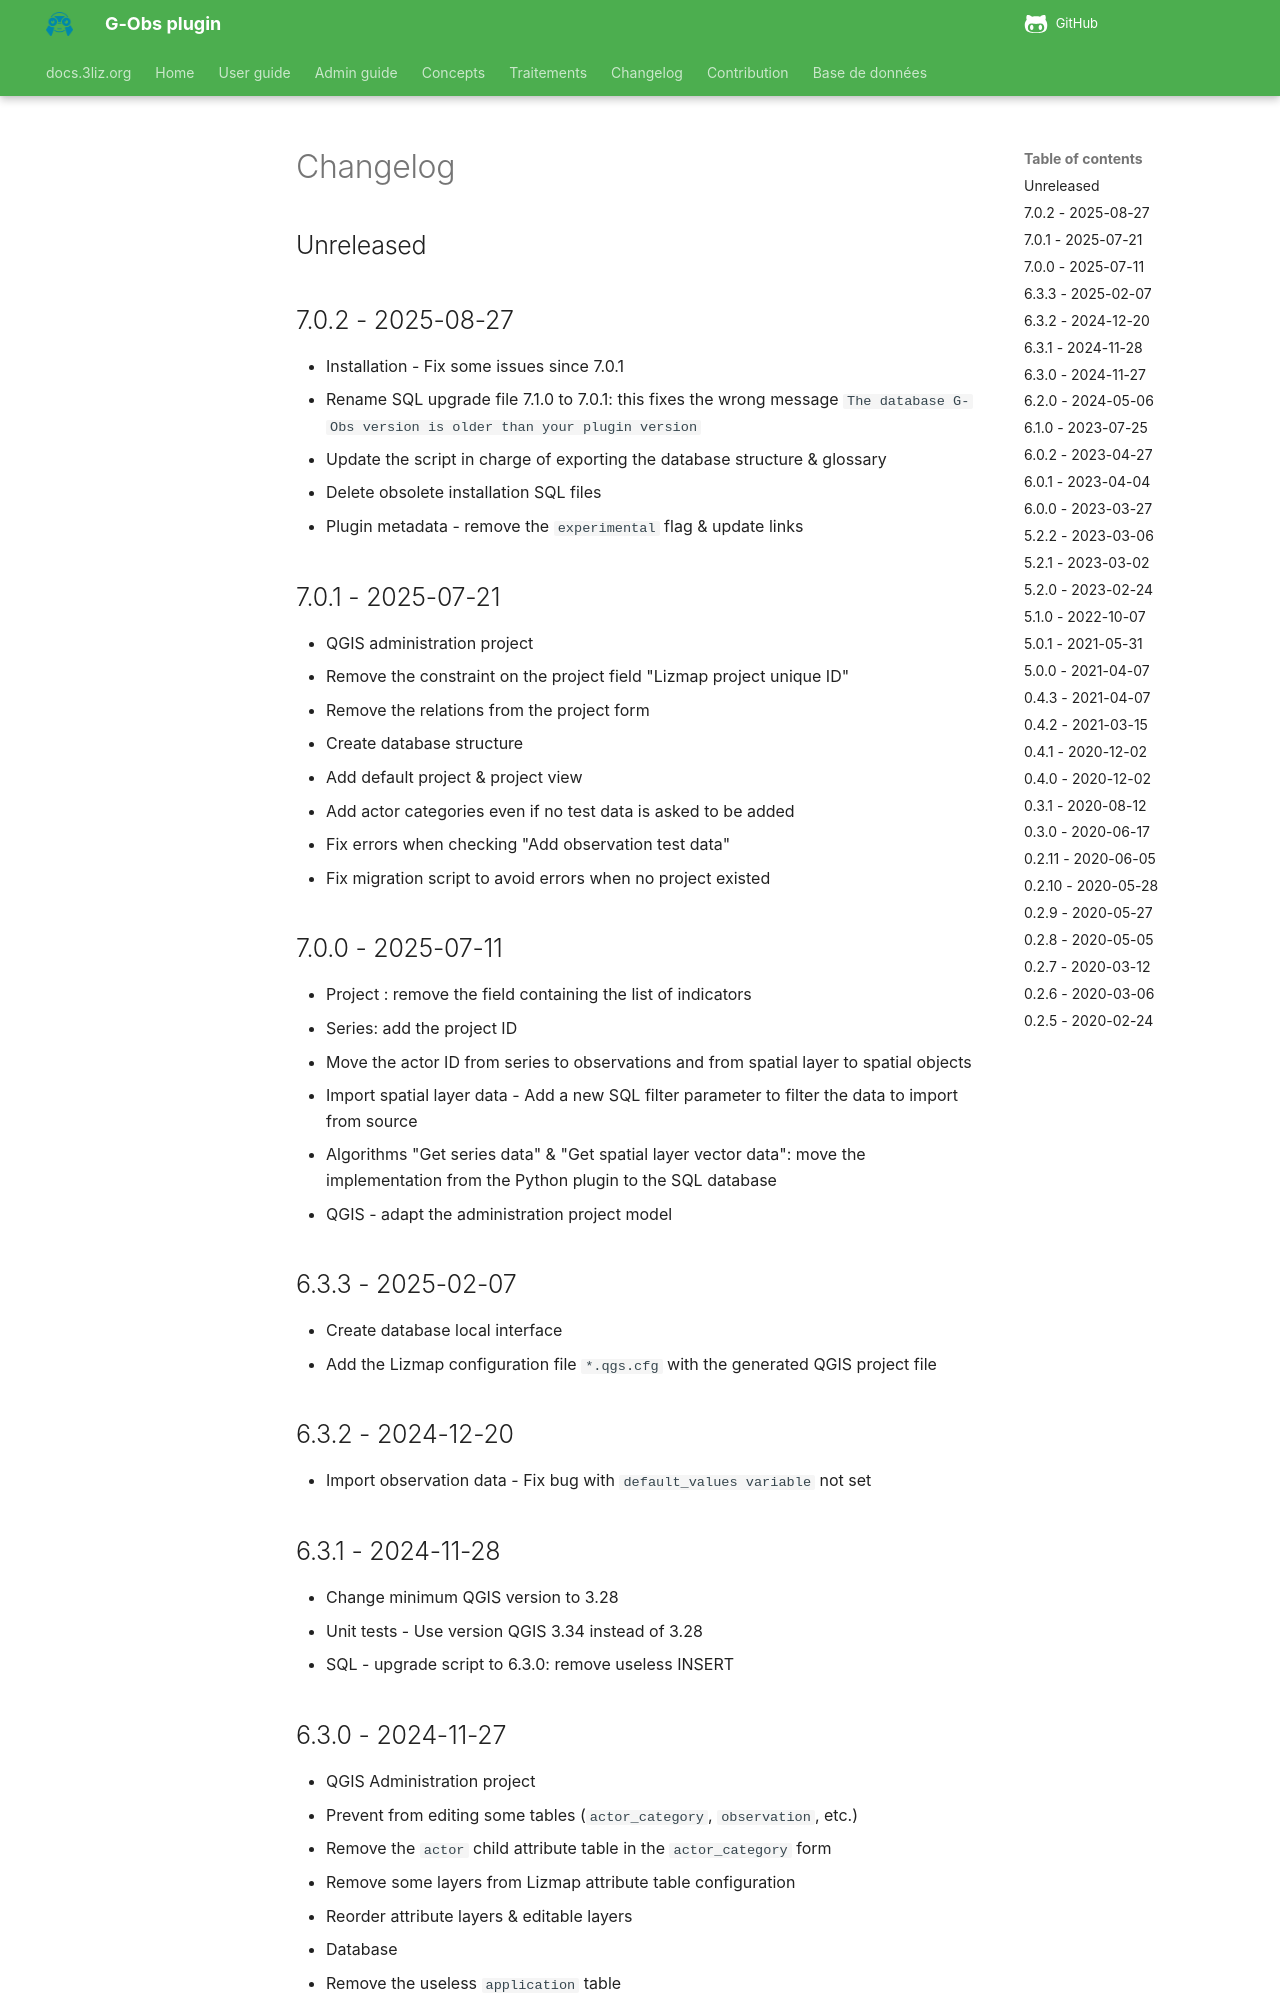

repository: 3liz/qgis-gobs-plugin · page: CHANGELOG/index.html · generator: mkdocs

# Changelog

## Unreleased

## 7.0.2 - 2025-08-27

* Installation - Fix some issues since 7.0.1
  * Rename SQL upgrade file 7.1.0 to 7.0.1: this fixes the wrong message
    `The database G-Obs version is older than your plugin version`
  * Update the script in charge of exporting the database structure & glossary
  * Delete obsolete installation SQL files
* Plugin metadata - remove the `experimental` flag & update links

## 7.0.1 - 2025-07-21

* QGIS administration project
  * Remove the constraint on the project field "Lizmap project unique ID"
  * Remove the relations from the project form
* Create database structure
  * Add default project & project view
  * Add actor categories even if no test data is asked to be added
  * Fix errors when checking "Add observation test data"
* Fix migration script to avoid errors when no project existed

## 7.0.0 - 2025-07-11

* Project : remove the field containing the list of indicators
* Series: add the project ID
* Move the actor ID from series to observations and from spatial layer to spatial objects
* Import spatial layer data - Add a new SQL filter parameter
  to filter the data to import from source
* Algorithms "Get series data" & "Get spatial layer vector data":
  move the implementation from the Python plugin to the SQL database
* QGIS - adapt the administration project model

## 6.3.3 - 2025-02-07

* Create database local interface
  * Add the Lizmap configuration file `*.qgs.cfg` with the generated QGIS project file

## 6.3.2 - 2024-12-20

* Import observation data - Fix bug with `default_values variable` not set

## 6.3.1 - 2024-11-28

* Change minimum QGIS version to 3.28
* Unit tests - Use version QGIS 3.34 instead of 3.28
* SQL - upgrade script to 6.3.0: remove useless INSERT

## 6.3.0 - 2024-11-27

* QGIS Administration project
  * Prevent from editing some tables (`actor_category`, `observation`, etc.)
  * Remove the `actor` child attribute table in the `actor_category` form
  * Remove some layers from Lizmap attribute table configuration
  * Reorder attribute layers & editable layers
* Database
  * Remove the useless `application` table
  * Remove the NOT NULL constraint on the `actor.a_login` column
  * Observation & protocol - Add a trigger function which prevents
    from editing an observation older than the protocol duration
* Import spatial layer data alg: remove unneeded `int` cast
